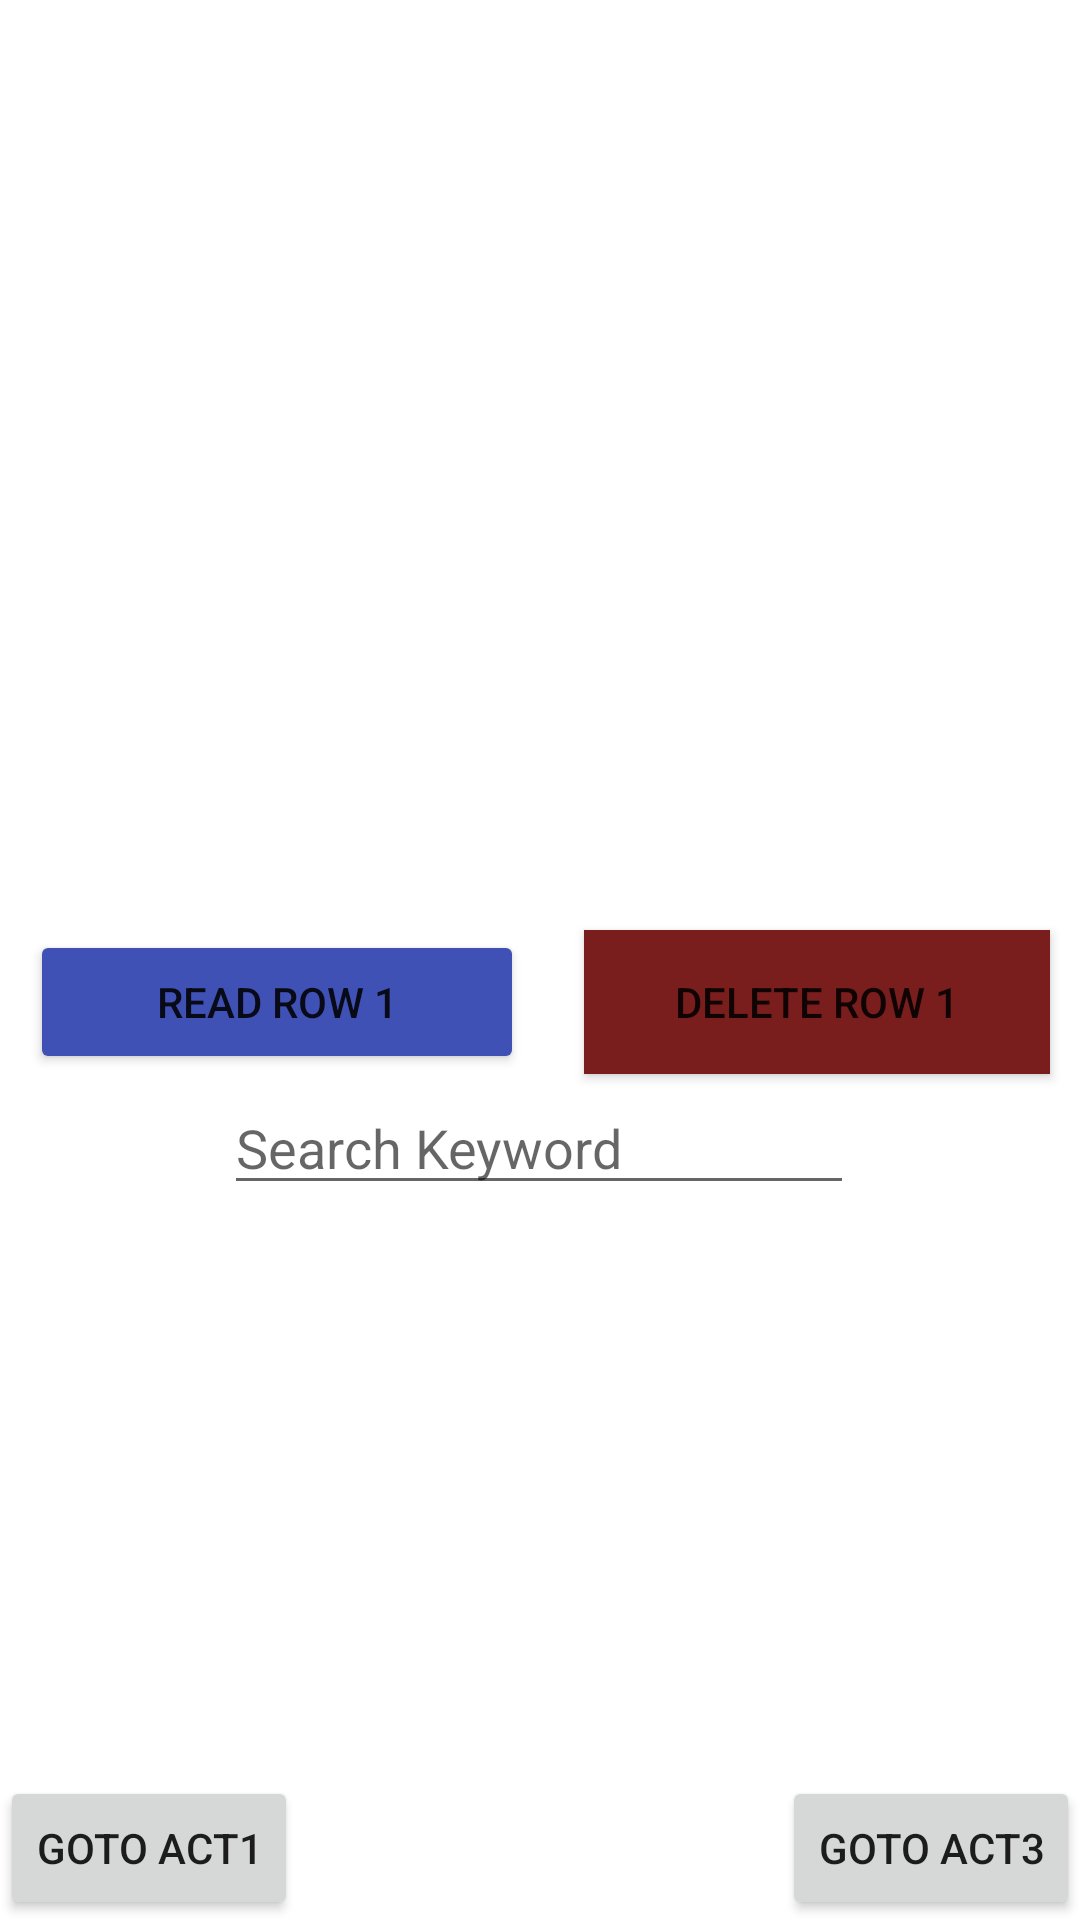

Layout XML and referenced resources for this Android screen:
<!-- AndroidManifest.xml: application theme Theme.AlhobaybmidT1 -->
<!-- res/layout/activity_main3.xml -->
<?xml version="1.0" encoding="utf-8"?>
<androidx.constraintlayout.widget.ConstraintLayout xmlns:android="http://schemas.android.com/apk/res/android"
    xmlns:app="http://schemas.android.com/apk/res-auto"
    xmlns:tools="http://schemas.android.com/tools"
    android:layout_width="match_parent"
    android:layout_height="match_parent"
    tools:context=".MainActivity3">

    <TableLayout
        android:layout_width="match_parent"
        android:layout_height="wrap_content"
        app:layout_constraintEnd_toEndOf="parent"
        app:layout_constraintStart_toStartOf="parent"
        app:layout_constraintTop_toTopOf="parent">

        <TableRow
            android:layout_width="match_parent"
            android:layout_height="match_parent"
            android:minHeight="100dp">

            <TextView
                android:id="@+id/first_row"
                android:layout_width="wrap_content"
                android:layout_height="wrap_content" />
        </TableRow>

        <TableRow
            android:layout_width="match_parent"
            android:layout_height="match_parent"
            android:minHeight="100dp" />

        <TableRow
            android:layout_width="match_parent"
            android:layout_height="match_parent"
            android:minHeight="100dp" />

        <TableRow
            android:layout_width="match_parent"
            android:layout_height="match_parent"
            android:minHeight="100dp">

            <Button
                android:id="@+id/btn_read_first_row"
                android:layout_width="wrap_content"
                android:layout_height="wrap_content"
                android:layout_margin="10dp"
                android:layout_weight="1"
                android:text="Read Row 1"
                app:backgroundTint="#3F51B5" />

            <Button
                android:id="@+id/btn_del_first_row"
                android:layout_width="wrap_content"
                android:layout_height="wrap_content"
                android:layout_margin="10dp"
                android:layout_weight="1"
                android:background="#FFFFFF"
                android:text="Delete row 1"
                app:backgroundTint="#7A1D1D" />

        </TableRow>
    </TableLayout>

    <Button
        android:id="@+id/btn_go_2act1"
        android:layout_width="wrap_content"
        android:layout_height="wrap_content"
        android:text="goto ACT1"
        app:layout_constraintBottom_toBottomOf="parent"
        app:layout_constraintStart_toStartOf="parent" />

    <Button
        android:id="@+id/btn_go_2act3"
        android:layout_width="wrap_content"
        android:layout_height="wrap_content"
        android:text="goto ACT3"
        app:layout_constraintBottom_toBottomOf="parent"
        app:layout_constraintEnd_toEndOf="parent" />

    <EditText
        android:id="@+id/input"
        android:layout_width="wrap_content"
        android:layout_height="wrap_content"
        android:ems="10"
        android:hint="Search Keyword"
        android:inputType="textPersonName"
        app:layout_constraintBottom_toBottomOf="parent"
        app:layout_constraintEnd_toEndOf="parent"
        app:layout_constraintHorizontal_bias="0.497"
        app:layout_constraintStart_toStartOf="parent"
        app:layout_constraintTop_toTopOf="parent"
        app:layout_constraintVertical_bias="0.602" />

</androidx.constraintlayout.widget.ConstraintLayout>
<!-- resources referenced by this layout -->
<resources>
  <style name="Theme.AlhobaybmidT1" parent="Theme.MaterialComponents.DayNight.DarkActionBar">
          
          <item name="colorPrimary">@color/purple_500</item>
          <item name="colorPrimaryVariant">@color/purple_700</item>
          <item name="colorOnPrimary">@color/white</item>
          
          <item name="colorSecondary">@color/teal_200</item>
          <item name="colorSecondaryVariant">@color/teal_700</item>
          <item name="colorOnSecondary">@color/black</item>
          
          <item name="android:statusBarColor" tools:targetApi="l">?attr/colorPrimaryVariant</item>
          
      </style>
  <!-- not gathered from this repository: default colours our renderer supplied (Android Studio template values) -->
  <color name="purple_500">#FF6200EE</color>
  <color name="purple_700">#FF3700B3</color>
  <color name="teal_200">#FF03DAC5</color>
  <color name="teal_700">#FF018786</color>
  <color name="black">#FF000000</color>
  <color name="white">#FFFFFFFF</color>
</resources>
